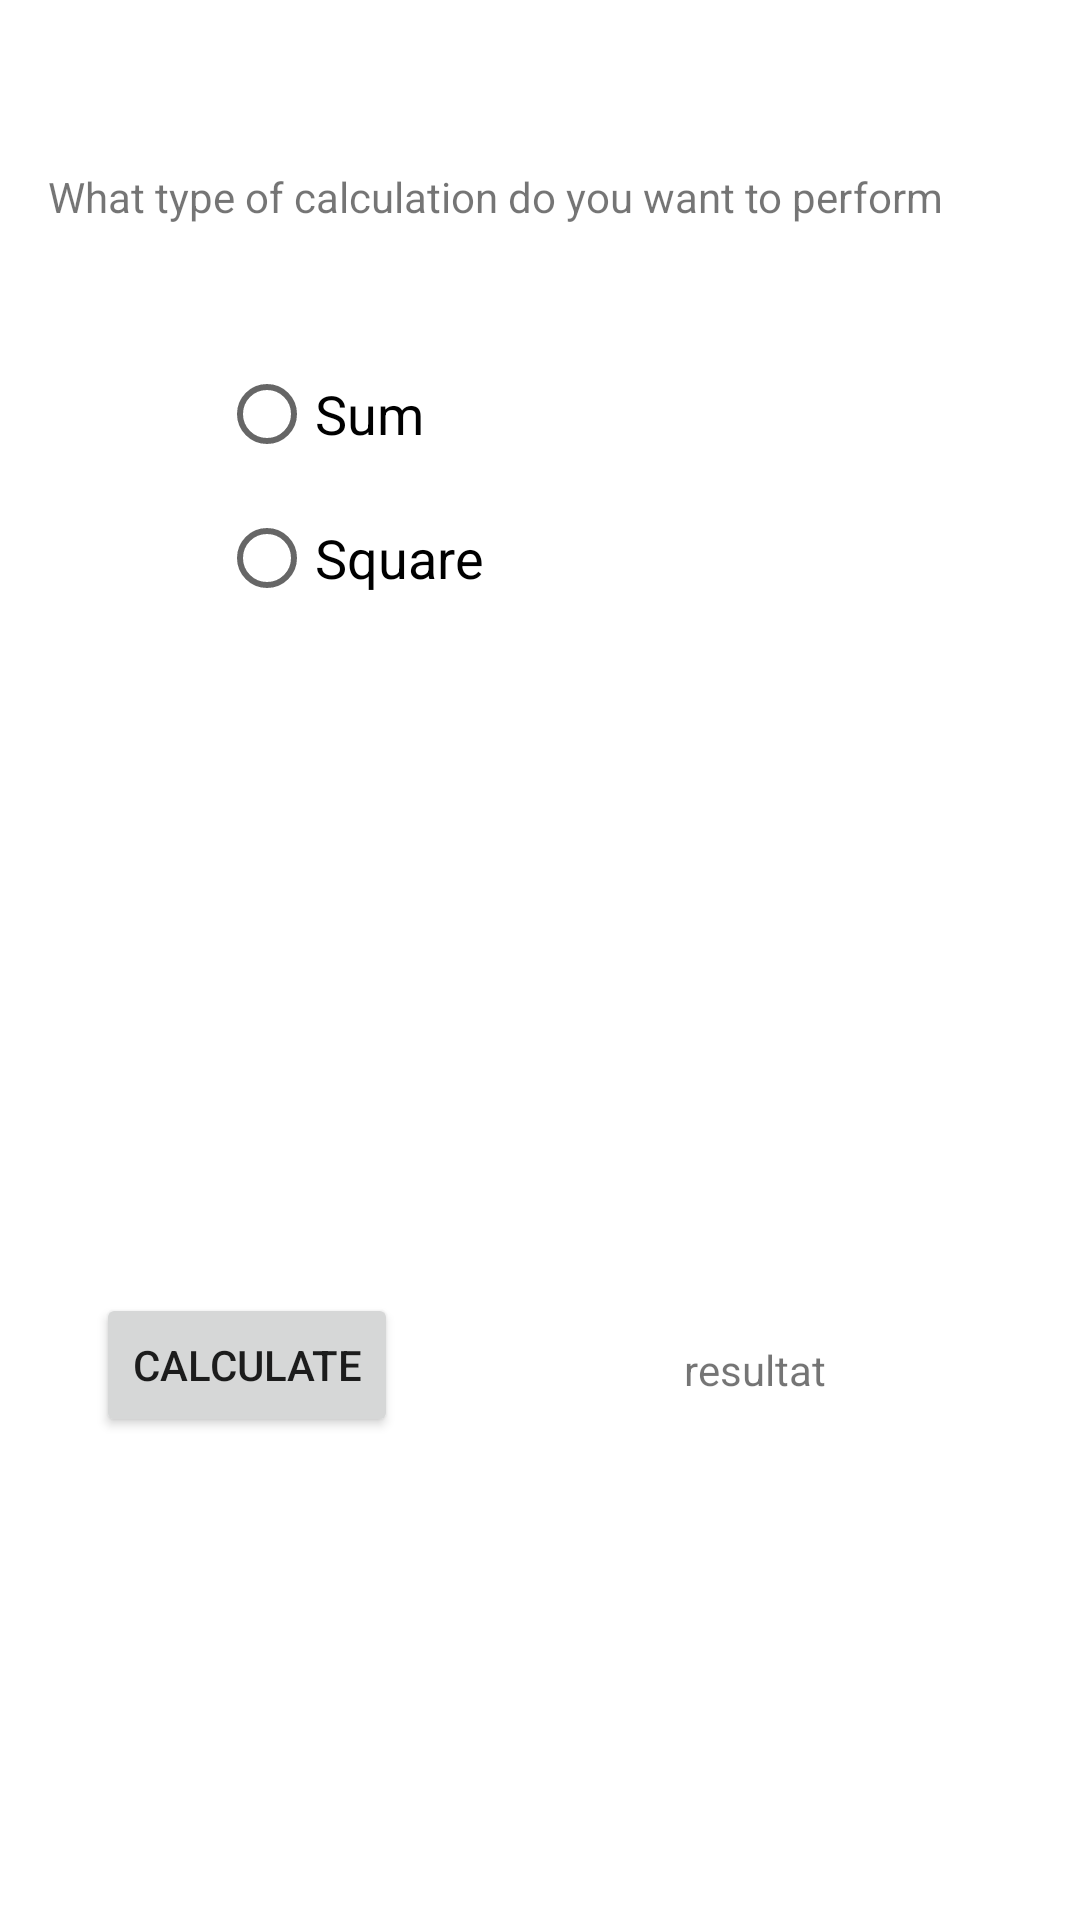

Produce the Android XML layout that renders to this screen, including the resource entries it uses.
<!-- AndroidManifest.xml: application theme Theme.Tp1arijkneni -->
<!-- res/layout/activity_compute.xml -->
<?xml version="1.0" encoding="utf-8"?>
<androidx.constraintlayout.widget.ConstraintLayout xmlns:android="http://schemas.android.com/apk/res/android"
    xmlns:app="http://schemas.android.com/apk/res-auto"
    xmlns:tools="http://schemas.android.com/tools"
    android:layout_width="match_parent"
    android:layout_height="match_parent"
    tools:context=".ComputeActivity">

    <TextView
        android:id="@+id/titre"
        android:layout_width="wrap_content"
        android:layout_height="wrap_content"
        android:layout_marginStart="16dp"
        android:layout_marginTop="56dp"
        android:text="@string/titre"
        app:layout_constraintStart_toStartOf="parent"
        app:layout_constraintTop_toTopOf="parent" />

    <TextView
        android:id="@+id/val1_tv"
        android:layout_width="wrap_content"
        android:layout_height="wrap_content"
        android:layout_marginStart="40dp"
        android:layout_marginTop="160dp"
        android:text="@string/val1_tv"
        android:textSize="@dimen/val1_tv"
        android:visibility="invisible"
        app:layout_constraintStart_toStartOf="parent"
        app:layout_constraintTop_toBottomOf="@+id/titre" />

    <EditText
        android:id="@+id/value1"
        android:layout_width="wrap_content"
        android:layout_height="wrap_content"
        android:layout_marginStart="40dp"
        android:layout_marginTop="8dp"
        android:ems="10"
        android:hint="@string/value1"
        android:inputType="textPersonName"
        android:visibility="invisible"
        app:layout_constraintStart_toStartOf="parent"
        app:layout_constraintTop_toBottomOf="@+id/val1_tv" />

    <TextView
        android:id="@+id/val2_tv"
        android:layout_width="wrap_content"
        android:layout_height="wrap_content"
        android:layout_marginStart="40dp"
        android:layout_marginTop="12dp"
        android:text="@string/val2_tv"
        android:textSize="@dimen/val2_tv"
        android:visibility="invisible"
        app:layout_constraintStart_toStartOf="parent"
        app:layout_constraintTop_toBottomOf="@+id/value1" />

    <EditText
        android:id="@+id/value2"
        android:layout_width="wrap_content"
        android:layout_height="wrap_content"
        android:layout_marginStart="40dp"
        android:layout_marginTop="16dp"
        android:ems="10"
        android:hint="@string/value2"
        android:inputType="textPersonName"
        android:visibility="invisible"
        app:layout_constraintStart_toStartOf="parent"
        app:layout_constraintTop_toBottomOf="@+id/val2_tv" />

    <RadioGroup
        android:id="@+id/radiogroup"
        android:layout_width="wrap_content"
        android:layout_height="wrap_content"
        android:layout_marginStart="73dp"
        android:layout_marginTop="39dp"
        app:layout_constraintStart_toStartOf="parent"
        app:layout_constraintTop_toBottomOf="@+id/titre">

        <RadioButton
            android:id="@+id/sum"
            android:layout_width="match_parent"
            android:layout_height="wrap_content"
            android:text="@string/sum"
            android:textSize="@dimen/sum"
            />

        <RadioButton
            android:id="@+id/square"
            android:layout_width="match_parent"
            android:layout_height="wrap_content"
            android:text="@string/square"
            android:textSize="@dimen/square"
            />
    </RadioGroup>

    <Button
        android:id="@+id/calculate"
        android:layout_width="wrap_content"
        android:layout_height="wrap_content"
        android:layout_marginStart="32dp"
        android:layout_marginTop="32dp"
        android:text="@string/calculate"
        app:layout_constraintStart_toStartOf="parent"
        app:layout_constraintTop_toBottomOf="@+id/value2" />

    <TextView
        android:id="@+id/res"
        android:layout_width="wrap_content"
        android:layout_height="wrap_content"
        android:layout_marginStart="228dp"
        android:layout_marginTop="48dp"
        android:text="resultat"
        app:layout_constraintStart_toStartOf="parent"
        app:layout_constraintTop_toBottomOf="@+id/value2" />

</androidx.constraintlayout.widget.ConstraintLayout>
<!-- resources referenced by this layout -->
<resources>
  <dimen name="square">18sp</dimen>
  <dimen name="sum">18sp</dimen>
  <dimen name="val1_tv">17sp</dimen>
  <dimen name="val2_tv">17sp</dimen>
  <string name="calculate">Calculate</string>
  <string name="square">Square</string>
  <string name="sum">Sum</string>
  <string name="titre">What type of calculation do you want to perform</string>
  <string name="val1_tv">value 1</string>
  <string name="val2_tv">value 2</string>
  <string name="value1">value 1</string>
  <string name="value2">value 2</string>
  <style name="Theme.Tp1arijkneni" parent="Theme.MaterialComponents.DayNight.DarkActionBar">
          
          <item name="colorPrimary">@color/purple_500</item>
          <item name="colorPrimaryVariant">@color/purple_700</item>
          <item name="colorOnPrimary">@color/white</item>
          
          <item name="colorSecondary">@color/teal_200</item>
          <item name="colorSecondaryVariant">@color/teal_700</item>
          <item name="colorOnSecondary">@color/black</item>
          
          <item name="android:statusBarColor" tools:targetApi="l">?attr/colorPrimaryVariant</item>
          
      </style>
  <color name="purple_500">#FF6200EE</color>
  <color name="purple_700">#FF3700B3</color>
  <color name="white">#FFFFFFFF</color>
  <color name="teal_200">#FF03DAC5</color>
  <color name="teal_700">#FF018786</color>
  <color name="black">#FF000000</color>
</resources>
